Image classification data set "data" (DeepLearner7/Hand-Gesture-Recognition on GitHub). Class labels (3): closed hand, one finger, open palm.

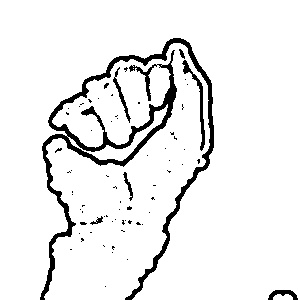
Label: closed hand

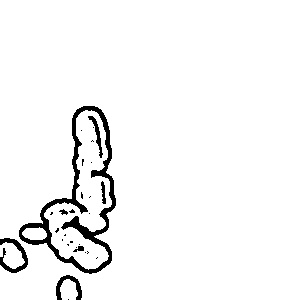
Label: one finger

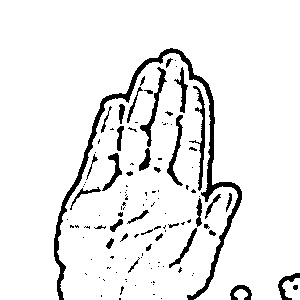
Label: open palm

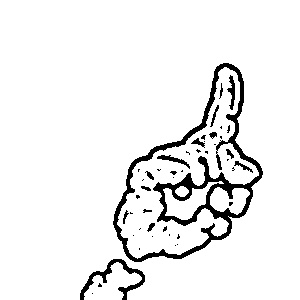
Label: one finger

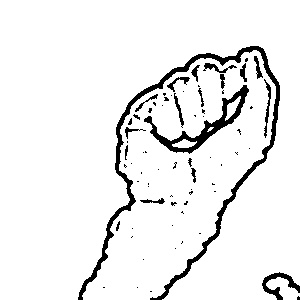
Label: closed hand

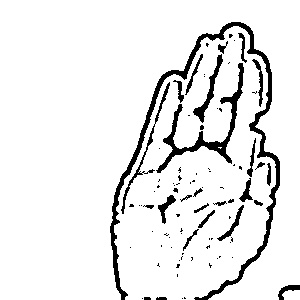
Label: open palm
